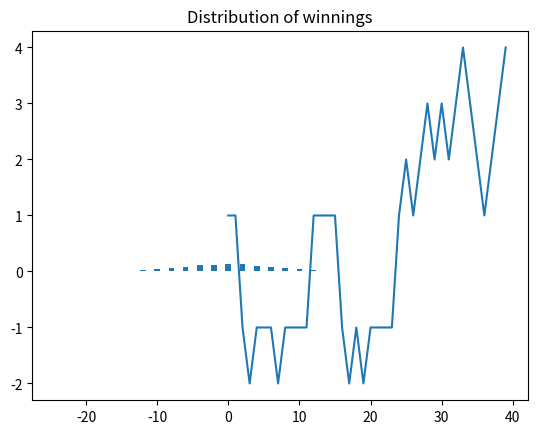
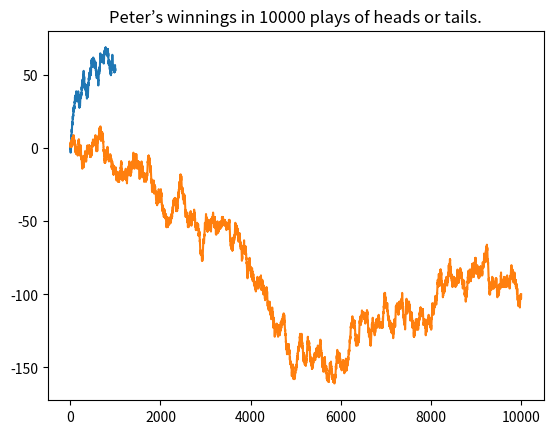

The matplotlib source for these figures, in order:
# -*- coding: utf-8 -*-
"""
Created on Wed Jul 21 21:50:03 2021

@author: limenda
"""

import random
from collections import Counter
from collections import OrderedDict
from typing import Dict
from typing import List
from typing import Tuple

from matplotlib import pyplot as plt

##########################################
#
# Example 1.1 (Random Number Generation)
#
##########################################

def random_numbers(n: int) -> List[float]:
    ''' The function generates n random real numbers in the interval [0, 1]'''
    return [random.random() for _ in range(n)]

print("/nEx. 1.1")
print(random_numbers(20))

##########################################
#
# Example 1.2 (Coin Tossing)
#
##########################################

def coin_tosses(n: int) -> List[str]:
    ''' The function returs the results of tossing a coin n times'''
    coin = ['H', 'T']
    tosses = [random.choice(coin) for _ in range(n)]    
    return tosses

def get_results(tosses: List[str]) -> Tuple[int, int]:
    ''' The function says how many heads and tails were in the game'''
    results = Counter(tosses)
    return results['H'], results['T']

def tossing(n: int) -> None:
    ''' just a helper function to print out the results of several experiments'''
    heads = get_results(coin_tosses(n))[0]
    print(f'tossing {n} times. Heads: {heads}/{n} = {heads/n}')
    
print("\nEx. 1.2")
tossing(20)
tossing(1000)
tossing(100000)

##########################################
#
# Example 1.3 (Dice Rolling)
#
##########################################

def rolls(n: int) -> List[int]:
    ''' The function rolls a die n times and returns the list of results.'''
    die = range(1, 7)
    return [random.choice(die) for _ in range(n)]
    
def de_mere_1(n: int) -> int:
    ''' The function returns the number of times a six turns up in four rolls of a die
    for n experiments.'''
    return sum([6 in rolls(4) for _ in range(n)])

def play_single_dice(n: int) -> None:
    ''' just a helper function to print out the results of several experiments'''
    six = de_mere_1(n)
    print(f'for {n} rolls six turns up {six} times or {100*six/n}%')

print("\nEx. 1.3")
print("\n1 dice:")
play_single_dice(1000)
play_single_dice(10000)

def rolls_2(n: int) -> bool:
    ''' The function rolls two dices and responds back if there was a pair of sixes
    at least once.'''
    win = (6, 6)
    for _ in range(n):
        roll = (random.choice(range(1, 7)), random.choice(range(1, 7)))
        if (roll == win):
            return True
    return False

def de_mere_2(m: int, n: int) -> int:
    ''' The function returns the number of times a pair of sixes turns up
    in m rolls of two dices for n experiments.'''
    return sum([rolls_2(m) for _ in range(n)])

def play_double_dice(m: int, n: int) -> None:
    ''' just a helper function to print out the results of several experiments'''
    six = de_mere_2(m, n)
    print(f'The probabilty a pair of sixes will occur in {m} rolls is {100*six/n}% for {n} tries')

print("\n2 dices:")

play_double_dice(24, 1125) # 27000
play_double_dice(25, 1080) # 27000

##########################################
#
# Example 1.4 (Heads or Tails)
#
##########################################

def get_history(results: List[str]) -> List[int]:
    ''' The function turns the plain results into the list of scores Peter got over the game at each toss.
        0 counts in favour to previous toss as per convention.'''
        
    # turns ['H', 'H', 'T' ... ] into [1, 1, -1, ...]
    results = [1 if result == 'H' else -1 for _, result in enumerate(results)]
    
    # figuring out when Peter was above 0:
    # turn ['1', '1', '-1' ... ] into [1, 2, 1, ...]
    for i in range(1, len(results)):
        results[i] += results[i-1]

    # setting zeroes as per convention:
    # turn [..., 1, 0, -1, ...] to [..., 1, 1, -1, ...]
    for i in range(1, len(results)):
        if results[i] == 0:
            results[i] = results[i-1] 

    return results

def plot_game(history: List[int]) -> None:
    ''' The function plots a game as per the score history.'''
    plt.title(f"Peter’s winnings in {len(history)} plays of heads or tails.")
    plt.plot(range(len(history)), history)    
    plt.show()

def HTSimulation(game: int, experiments: int) -> Tuple[Dict[int, int], Dict[int, int]]:
    ''' The function runs the game (number of tosses in a single run)
    {experiments} number of times and returns the list of scores and
    the list of number of times being in the leads.'''
    
    wins = []
    leads = []
    for _ in range(experiments):
        tosses = coin_tosses(game)
        heads, tails = get_results(tosses)        
        wins.append(heads - tails)
        history = get_history(tosses)
        leads.append(sum(result > 0 for result in history))

    return Counter(wins), Counter(leads)

def Spikegraph(wins, leads) -> None:
    ''' the function draws the distributions of results'''
    plt.figure(1)
    plt.title("Distribution of winnings")
    plt.bar(wins.keys(), wins.values())

    plt.figure(2)
    plt.title("Distribution of number of times in the lead")
    plt.bar(leads.keys(), leads.values())

    plt.show()

print("\nEx. 1.4")
game = 40
# Plot one game
history = get_history(coin_tosses(game))
plot_game(history)

# run the game multiple times
experiments = 10000
wins, leads = HTSimulation(game, experiments)
# Normalize results
wins = {k: v/experiments for k, v in wins.items()}
leads = {k: v/experiments for k, v in leads.items()}
Spikegraph(wins, leads)

game = 1000
history = get_history(coin_tosses(game))
plot_game(history)

game = 10000
history = get_history(coin_tosses(game))
plot_game(history)

##########################################
#
# Example 1.5 (Horse Races)
#
##########################################

def winner_horse(n: float) -> str:
    ''' The function takes the probablity {n} and returns the horse expected to win.'''
    horse = 'Dolby'
    
    if n < 0.3:
        horse = 'Acorn'
    elif 0.3 <= n < 0.7:
        horse = 'Balky'
    elif 0.7 <= n < 0.9:
        horse = 'Chestnut'
    
    return horse

def HorseRace(races: int) -> Dict[str, int]:
    ''' The function returns the race statistics of {races} in the form
    horse: win counts'''
    wins = [winner_horse(random.random()) for _ in range(races)]
    return Counter(wins)

def racing(n: int) -> None:
    ''' just a helper function to print out the racing statistics.'''
    wins = HorseRace(n)
    # normalize, sort and print out the results
    wins = {k: v/n for k, v in wins.items()}
    wins = OrderedDict(sorted(wins.items()))
    for key, value in wins.items():
        print(f'        {key}:{value*100}%')

races = 10
print("\nEx. 1.5")
print(""" Expected results
        Acorn: 30%
        Balky: 40%
        Chestnut: 20%
        Dolby: 10%""")

races = 10
print(f' after {races} races:')
racing(races)

races = 1000
print(f' after {races} races:')
racing(races)